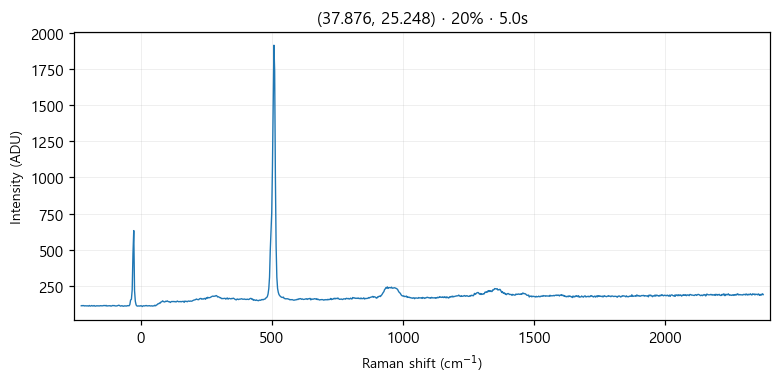

Values plotted in this chart, from the file beside it:
# laser_power_pct, 20
# exposure_time, 5.0
# laser_nm, 532
# mode, single
pixel_index, raman_shift_cm-1, wavelength_nm, intensity
0, -226.4, 525.7, 113.0
1, -223.3, 525.8, 115.0
2, -220.2, 525.9, 113.0
3, -217.2, 525.9, 115.0
4, -214.1, 526, 112.0
5, -211, 526.1, 113.0
6, -208, 526.2, 113.0
7, -204.9, 526.3, 112.0
8, -201.8, 526.4, 113.0
9, -198.8, 526.5, 111.0
10, -195.7, 526.5, 115.0
11, -192.7, 526.6, 111.0
12, -189.6, 526.7, 112.0
13, -186.5, 526.8, 115.0
14, -183.5, 526.9, 112.0
15, -180.4, 527, 112.0
16, -177.4, 527, 115.0
17, -174.3, 527.1, 111.0
18, -171.3, 527.2, 111.0
19, -168.2, 527.3, 113.0
20, -165.2, 527.4, 113.0
21, -162.1, 527.5, 112.0
22, -159.1, 527.6, 113.0
23, -156, 527.6, 112.0
24, -153, 527.7, 114.0
25, -150, 527.8, 113.0
26, -146.9, 527.9, 113.0
27, -143.9, 528, 113.0
28, -140.8, 528.1, 115.0
29, -137.8, 528.1, 115.0
30, -134.8, 528.2, 113.0
31, -131.7, 528.3, 116.0
32, -128.7, 528.4, 111.0
33, -125.7, 528.5, 113.0
34, -122.6, 528.6, 113.0
35, -119.6, 528.7, 113.0
36, -116.6, 528.7, 114.0
37, -113.5, 528.8, 111.0
38, -110.5, 528.9, 112.0
39, -107.5, 529, 115.0
40, -104.5, 529.1, 114.0
41, -101.4, 529.2, 115.0
42, -98.41, 529.3, 113.0
43, -95.39, 529.3, 112.0
44, -92.36, 529.4, 112.0
45, -89.35, 529.5, 113.0
46, -86.33, 529.6, 115.0
47, -83.31, 529.7, 117.0
48, -80.3, 529.8, 115.0
49, -77.28, 529.8, 111.0
50, -74.27, 529.9, 112.0
51, -71.26, 530, 114.0
52, -68.25, 530.1, 111.0
53, -65.24, 530.2, 110.0
54, -62.23, 530.3, 113.0
55, -59.22, 530.4, 111.0
... 968 more rows
